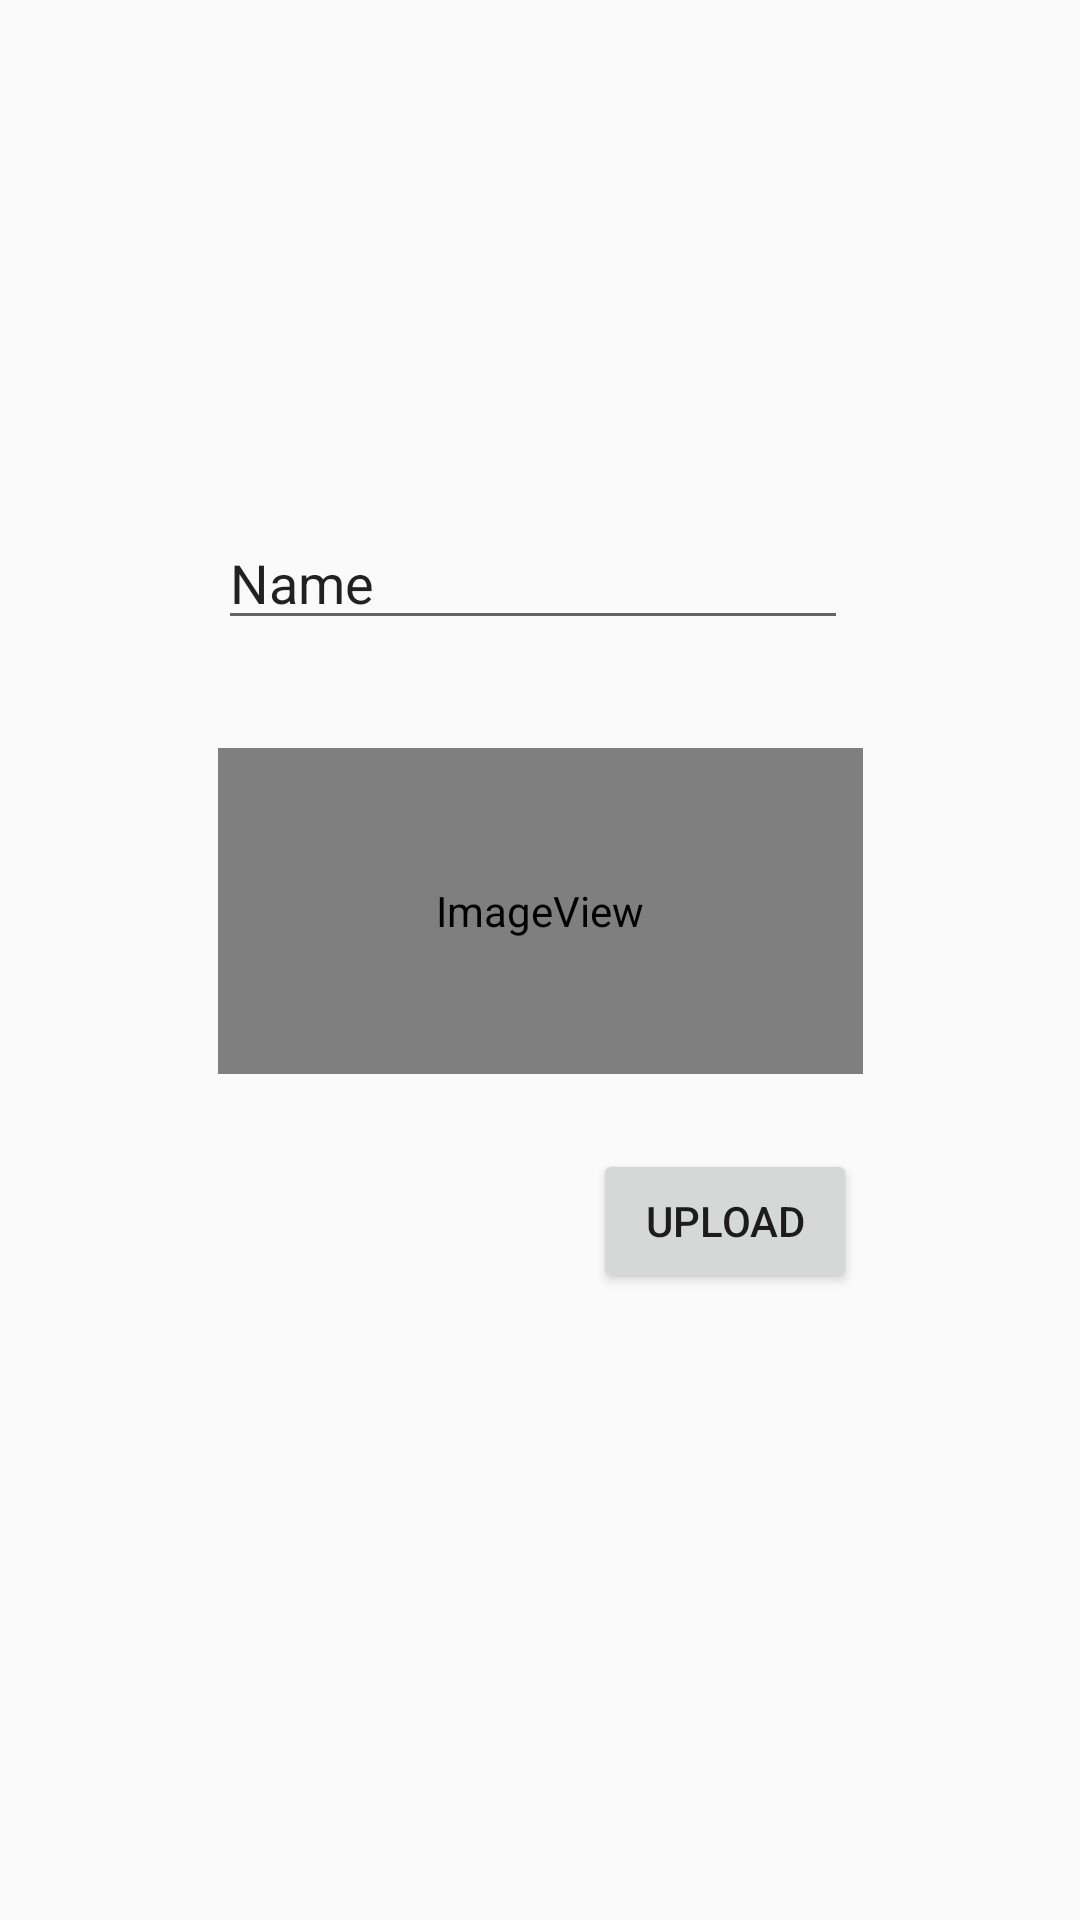

Android layout source for this screen:
<!-- AndroidManifest.xml: application theme AppTheme -->
<!-- res/layout/activity_upload.xml -->
<?xml version="1.0" encoding="utf-8"?>
<androidx.constraintlayout.widget.ConstraintLayout xmlns:android="http://schemas.android.com/apk/res/android"
    xmlns:app="http://schemas.android.com/apk/res-auto"
    xmlns:tools="http://schemas.android.com/tools"
    android:layout_width="match_parent"
    android:layout_height="match_parent"
    tools:context=".storage.UploadActivity">

    <EditText
        android:id="@+id/commentText"
        android:layout_width="wrap_content"
        android:layout_height="wrap_content"
        android:layout_marginTop="172dp"
        android:layout_marginBottom="36dp"
        android:ems="10"
        android:inputType="textPersonName"
        android:text="Name"
        app:layout_constraintBottom_toTopOf="@+id/imageView"
        app:layout_constraintStart_toStartOf="@+id/imageView"
        app:layout_constraintTop_toTopOf="parent" />

    <ImageView
        android:id="@+id/imageView"
        android:onClick="uploadFile"
        android:layout_width="215dp"
        android:layout_height="0dp"
        android:layout_marginBottom="25dp"
        app:layout_constraintBottom_toTopOf="@+id/button3"
        app:layout_constraintEnd_toEndOf="parent"
        app:layout_constraintStart_toStartOf="parent"
        app:layout_constraintTop_toBottomOf="@+id/commentText"
        app:srcCompat="@android:drawable/sym_def_app_icon" />

    <Button
        android:id="@+id/button3"
        android:layout_width="wrap_content"
        android:layout_height="wrap_content"
        android:layout_marginEnd="2dp"
        android:layout_marginBottom="209dp"
        android:onClick="upload"
        android:text="Upload"
        app:layout_constraintBottom_toBottomOf="parent"
        app:layout_constraintEnd_toEndOf="@+id/imageView"
        app:layout_constraintTop_toBottomOf="@+id/imageView" />
</androidx.constraintlayout.widget.ConstraintLayout>
<!-- resources referenced by this layout -->
<resources>
  <style name="AppTheme" parent="Theme.AppCompat.Light.NoActionBar">
          
      </style>
</resources>
